Run: headless pygame with SDL's dummy video driver; simulated clock (each Clock.tick advances the game by its frame time, no real sleeping); random seed 0; keys injected as events and as key.get_pressed() state; mouse plan: one left click at the window centre at the start of phase 2, then a move to the lower-right quarter at the start of phase 3.
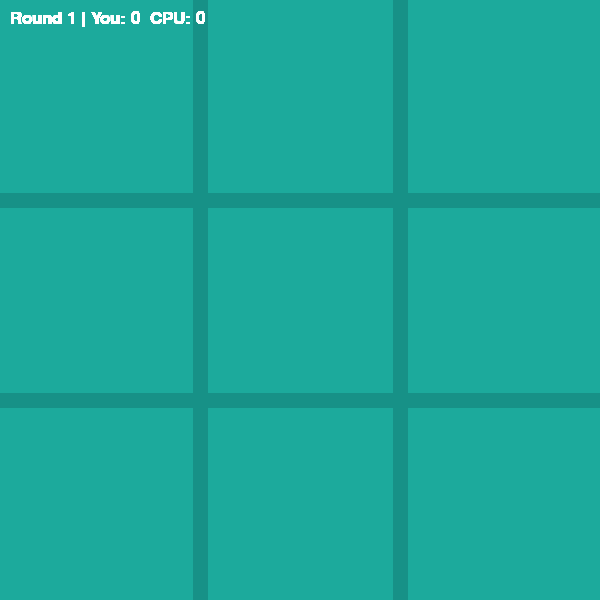
Frame 1 of 4 · flips 1–60 · no input
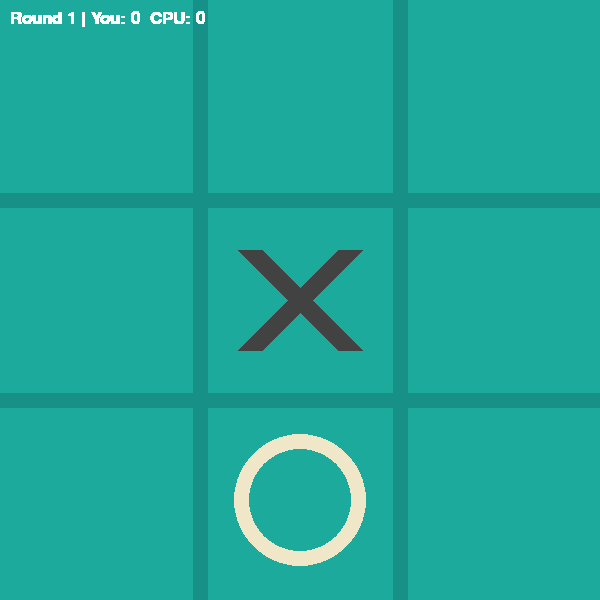
Frame 2 of 4 · flips 61–180 · clicked the window centre · tapped SPACE, RETURN · held RIGHT (→), D
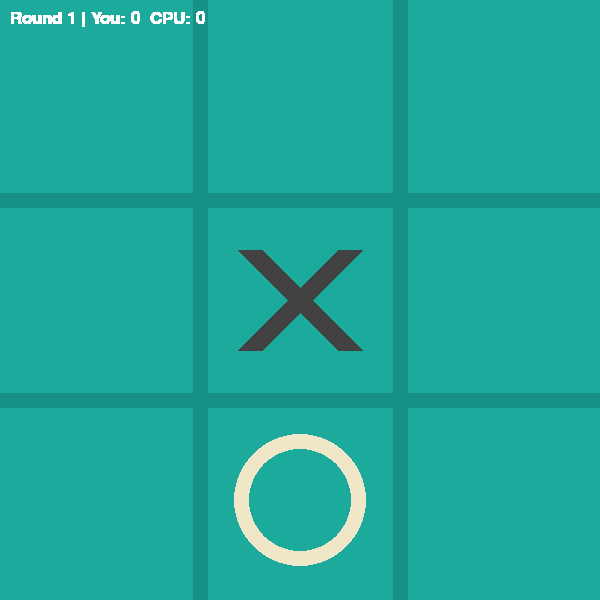
Frame 3 of 4 · flips 181–300 · moved the mouse to the lower-right quarter · held DOWN (↓), S
Frame 4 of 4 · flips 301–420 · held LEFT (←), A, UP (↑), W · screen unchanged from frame 3, image omitted

The pygame program that drew these frames:

# Tic Tac Toe Game - Megan Dowdell

import pygame  # GUI/game library
import sys     # For exiting the game
import random  # For CPU move selection

# Initialize pygame
pygame.init()

# Window setup
WIDTH, HEIGHT = 600, 600  # Dimensions of game window
screen = pygame.display.set_mode((WIDTH, HEIGHT))  # Create window
pygame.display.set_caption('Tic Tac Toe')  # Window title

# Game board setup
BOARD_ROWS = 3
BOARD_COLS = 3
SQUARE_SIZE = WIDTH // BOARD_COLS  # Size of each cell

# Line and shape settings
LINE_WIDTH = 15
CIRCLE_RADIUS = SQUARE_SIZE // 3
CIRCLE_WIDTH = 15
CROSS_WIDTH = 25
SPACE = SQUARE_SIZE // 4  # Spacing inside squares for shapes

# Colors
BG_COLOR = (28, 170, 156)       # Background
LINE_COLOR = (23, 145, 135)     # Grid lines
CIRCLE_COLOR = (239, 231, 200)  # CPU's move
CROSS_COLOR = (66, 66, 66)      # Player's move

# Fonts 
SCORE_FONT = pygame.font.SysFont("Arial", 26)
ROUND_FONT = pygame.font.SysFont("Arial", 42)

# Draws the grid lines for the board
def draw_lines():
    screen.fill(BG_COLOR)  # Fill screen with background color
    for row in range(1, BOARD_ROWS):
        pygame.draw.line(screen, LINE_COLOR, (0, row * SQUARE_SIZE), (WIDTH, row * SQUARE_SIZE), LINE_WIDTH)
    for col in range(1, BOARD_COLS):
        pygame.draw.line(screen, LINE_COLOR, (col * SQUARE_SIZE, 0), (col * SQUARE_SIZE, HEIGHT), LINE_WIDTH)

# Draw X (player) and O (CPU) based on board values
def draw_figures(board):
    for row in range(BOARD_ROWS):
        for col in range(BOARD_COLS):
            if board[row][col] == 1:  # Player move
                pygame.draw.line(screen, CROSS_COLOR, 
                                 (col * SQUARE_SIZE + SPACE, row * SQUARE_SIZE + SPACE),
                                 (col * SQUARE_SIZE + SQUARE_SIZE - SPACE, row * SQUARE_SIZE + SQUARE_SIZE - SPACE),
                                 CROSS_WIDTH)
                pygame.draw.line(screen, CROSS_COLOR,
                                 (col * SQUARE_SIZE + SPACE, row * SQUARE_SIZE + SQUARE_SIZE - SPACE),
                                 (col * SQUARE_SIZE + SQUARE_SIZE - SPACE, row * SQUARE_SIZE + SPACE),
                                 CROSS_WIDTH)
            elif board[row][col] == 2:  # CPU move
                pygame.draw.circle(screen, CIRCLE_COLOR,
                                   (col * SQUARE_SIZE + SQUARE_SIZE // 2, row * SQUARE_SIZE + SQUARE_SIZE // 2),
                                   CIRCLE_RADIUS, CIRCLE_WIDTH)

# Place a move on the board
def mark_square(board, row, col, player):
    board[row][col] = player

# Check if a square is empty
def available_square(board, row, col):
    return board[row][col] == 0

# Check if the board is completely filled
def is_board_full(board):
    return all(cell != 0 for row in board for cell in row)

# Check win condition for a player
def check_win(board, player):
    # Check rows
    for row in board:
        if row.count(player) == BOARD_COLS:
            return True
    # Check columns
    for col in range(BOARD_COLS):
        if all(board[row][col] == player for row in range(BOARD_ROWS)):
            return True
    # Check diagonals
    if all(board[i][i] == player for i in range(BOARD_ROWS)):
        return True
    if all(board[i][BOARD_COLS - 1 - i] == player for i in range(BOARD_ROWS)):
        return True
    return False

# Random move by CPU (could be made smarter later)
def computer_move(board):
    available = [(r, c) for r in range(BOARD_ROWS) for c in range(BOARD_COLS) if board[r][c] == 0]
    return random.choice(available) if available else (None, None)

# Display the round number and score on screen
def show_score(round_num, player_score, cpu_score):
    score_text = SCORE_FONT.render(f"Round {round_num} | You: {player_score}  CPU: {cpu_score}", True, (255, 255, 255))
    screen.blit(score_text, (10, 10))  # Draw at top left

# Show "Round X starts!" between rounds
def show_next_round(round_num):
    screen.fill((0, 0, 0))
    text = ROUND_FONT.render(f"Round {round_num} starts!", True, (255, 255, 255))
    screen.blit(text, (WIDTH // 2 - text.get_width() // 2, HEIGHT // 2))
    pygame.display.update()
    pygame.time.delay(1000)  # Pause for dramatic effect

# Main game function
def play_tic_tac_toe():
    player_score = 0
    cpu_score = 0
    round_number = 1

    while True:
        # Empty board: 0 = empty, 1 = player, 2 = cpu
        board = [[0 for _ in range(BOARD_COLS)] for _ in range(BOARD_ROWS)]
        draw_lines()
        show_score(round_number, player_score, cpu_score)
        pygame.display.update()

        player = 1  # Player goes first
        running = True
        winner = None

        while running:
            for event in pygame.event.get():
                if event.type == pygame.QUIT:
                    pygame.quit()
                    sys.exit()

                # Player's turn (left click)
                if player == 1 and event.type == pygame.MOUSEBUTTONDOWN:
                    mouseX = event.pos[0]
                    mouseY = event.pos[1]
                    clicked_row = mouseY // SQUARE_SIZE
                    clicked_col = mouseX // SQUARE_SIZE

                    if available_square(board, clicked_row, clicked_col):
                        mark_square(board, clicked_row, clicked_col, 1)
                        if check_win(board, 1):
                            player_score += 1
                            winner = "player"
                            running = False
                        player = 2  # Switch to CPU turn

            # CPU turn (random move)
            if player == 2 and running:
                row, col = computer_move(board)
                if row is not None:
                    mark_square(board, row, col, 2)
                    if check_win(board, 2):
                        cpu_score += 1
                        winner = "cpu"
                        running = False
                    player = 1  # Switch to player turn

            # Draw shapes and update score
            draw_figures(board)
            show_score(round_number, player_score, cpu_score)
            pygame.display.update()

            # Tie condition
            if is_board_full(board) and not winner:
                winner = "tie"
                running = False

        # If someone wins 2 rounds: declare final outcome
        if player_score == 2:
            return "win"
        elif cpu_score == 2:
            return "lose"

        # Prepare for next round
        round_number += 1
        pygame.time.delay(1500)
        show_next_round(round_number)

# Run this file standalone for testing
if __name__ == "__main__":
    result = play_tic_tac_toe()
    print("Result:", result)
